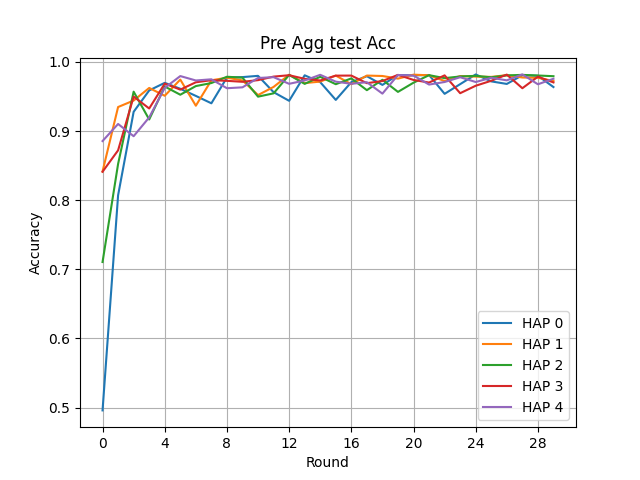

Data behind this chart, as committed beside it:
Round, HAP 0, HAP 1, HAP 2, HAP 3, HAP 4
0, 0.4959, 0.8415, 0.7105, 0.8411, 0.8855
1, 0.807, 0.9347, 0.8524, 0.8721, 0.9102
2, 0.9278, 0.9441, 0.9569, 0.9498, 0.8925
3, 0.9587, 0.9623, 0.9167, 0.9326, 0.9197
4, 0.9697, 0.951, 0.9644, 0.9686, 0.9624
5, 0.9611, 0.9744, 0.9525, 0.9599, 0.9795
6, 0.9508, 0.9366, 0.965, 0.9705, 0.9731
7, 0.9401, 0.9734, 0.9694, 0.9735, 0.9748
8, 0.9774, 0.9771, 0.9785, 0.9726, 0.9619
9, 0.978, 0.9732, 0.9772, 0.9712, 0.9632
10, 0.9798, 0.952, 0.9497, 0.9736, 0.9767
11, 0.9562, 0.9638, 0.9545, 0.9787, 0.9779
12, 0.9437, 0.9814, 0.9811, 0.9807, 0.9683
13, 0.9806, 0.9693, 0.9682, 0.9755, 0.9731
14, 0.9707, 0.9715, 0.9784, 0.9731, 0.9813
15, 0.945, 0.9802, 0.9677, 0.9801, 0.9714
16, 0.9707, 0.9677, 0.9761, 0.9802, 0.9683
17, 0.9793, 0.9802, 0.9591, 0.9692, 0.9706
18, 0.9667, 0.9796, 0.9741, 0.9723, 0.9541
19, 0.981, 0.9758, 0.9566, 0.9812, 0.981
20, 0.9805, 0.9815, 0.9699, 0.9739, 0.9802
21, 0.981, 0.9806, 0.9808, 0.9701, 0.9672
22, 0.9538, 0.9723, 0.9765, 0.9805, 0.9709
23, 0.9678, 0.9795, 0.9789, 0.9547, 0.9778
24, 0.9818, 0.9787, 0.9798, 0.9655, 0.9709
25, 0.9718, 0.9783, 0.9777, 0.9727, 0.977
26, 0.9681, 0.9808, 0.9805, 0.9816, 0.9733
27, 0.9807, 0.9774, 0.9812, 0.9619, 0.9819
28, 0.9799, 0.977, 0.9803, 0.9786, 0.9676
29, 0.9636, 0.9724, 0.9793, 0.9703, 0.9756
